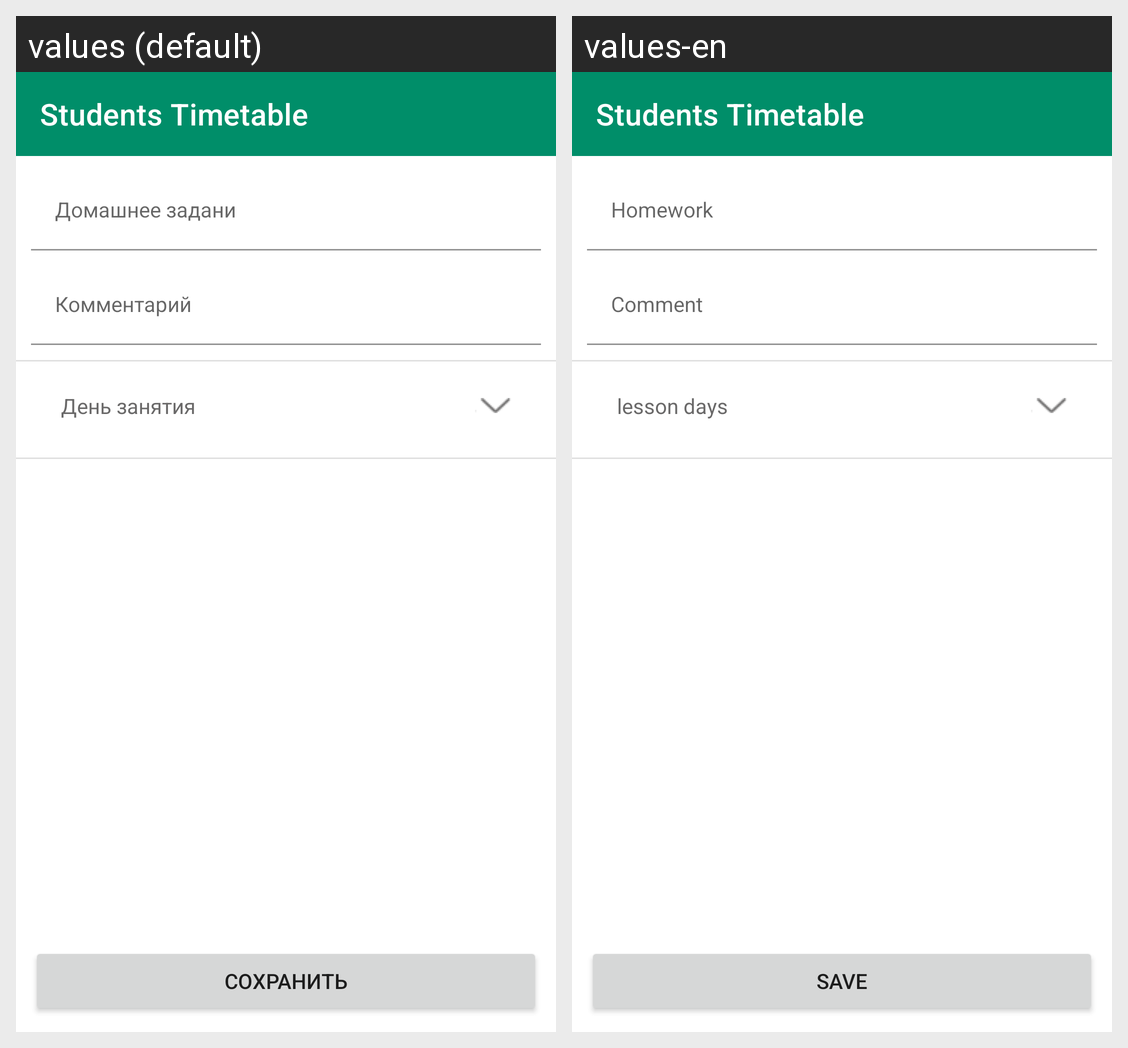

The same Android screen rendered under two of its app's locales, left to right. List the strings drawn on it with the default value and each locale's translation.
Android screen res/layout/edit_homework_fragment.xml rendered under 2 locales, left to right: values (default), values-en. Device: Nexus 5 (rendered at 1080×1920; each locale shown at half size, 540×960, under a caption strip naming it); theme Theme.StudentsTimetable.
Strings drawn on this screen, with the default value and each locale's value (text and hints the layout hard-codes, and strings that could not be matched under every locale, appear in the picture but are not listed):

app_name
  values: Students Timetable
  values-en: Students Timetable  [not translated; the default value is used]

homework
  values: Домашнее задани
  values-en: Homework

comment
  values: Комментарий
  values-en: Comment

lesson_days
  values: День занятия
  values-en: lesson days

save
  values: Сохранить
  values-en: Save
